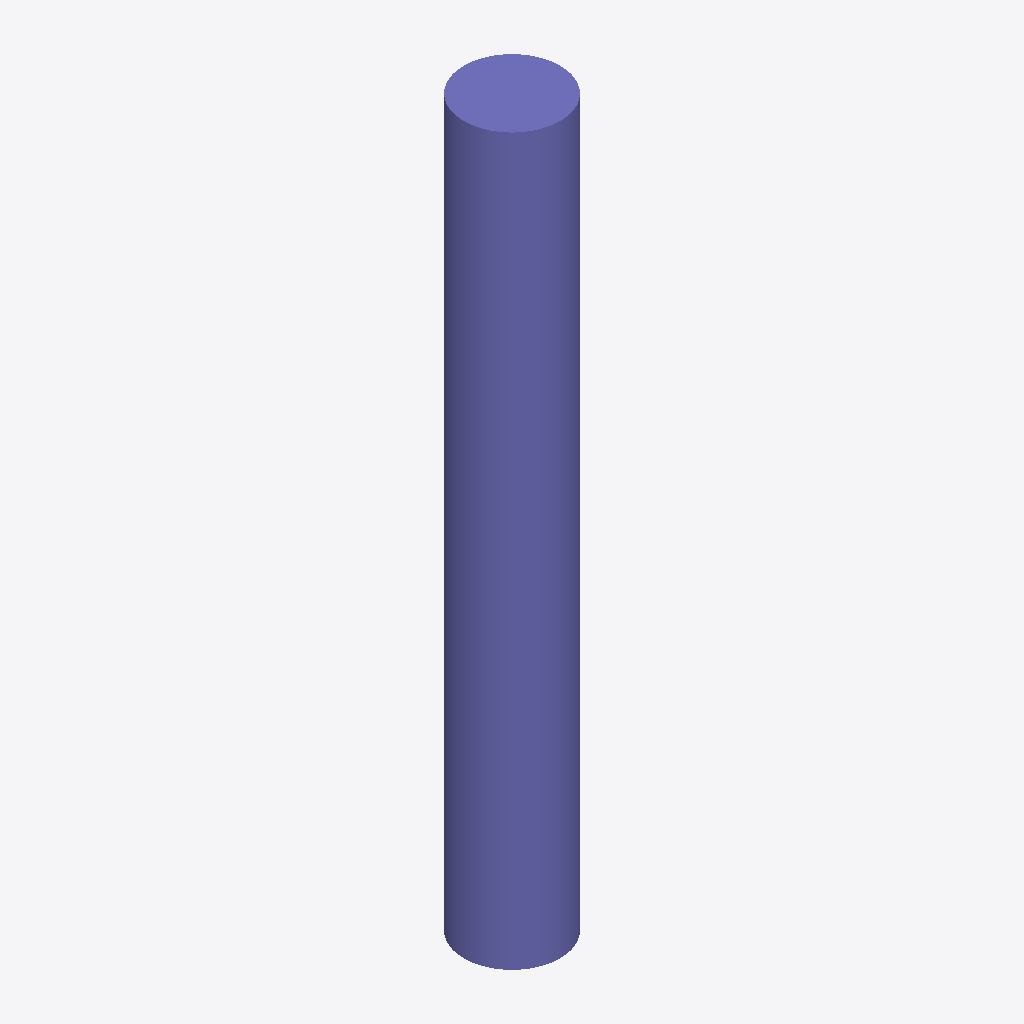
Isometric view of an IFC building model (IFC-SPF (STEP), schema IFC2X3, length unit metre), seen from the south-west, elements coloured by IFC class: 1 column (violet).
Extent 450.0 m × 450.0 m × 3400.0 m (x, y, z). Storeys (1): Default Building Storey at 0.00 m. Elements (1): 1 IfcColumn.

HEADER;
FILE_DESCRIPTION(('ViewDefinition [CoordinationView]'),'2;1');
FILE_NAME('/Users/macbook/Desktop/BIM/data/rst_advanced/IfcColumn154.ifc','2018-08-31T00:14:04-0400',('Unknown Author','info@ifctoolsproject.com'),('Unknown Organization'),'IFC Tools Project - IFC2x3 Java Toolbox','IFC2x3 Java Toolbox 2.0','Unknown Authorizer');
FILE_SCHEMA(('IFC2X3'));
ENDSEC;
DATA;
#51=IFCPROJECT('3wWO1wIv985xH0F3ULnE9n',#43,'Default Project','Description of Default Project',$,$,$,(#46),#50);
#53=IFCBUILDING('3ExmD4pfv4hh3x1uwvqD1G',#43,'Default Building','Description',$,#52,$,$,.ELEMENT.,$,$,$);
#54=IFCBUILDINGSTOREY('0dLJR0JlL36QgTN2R2$SmC',#43,'Default Building Storey','Description',$,#52,$,$,.ELEMENT.,$);
#1=IFCCOLUMN('2UD3D7uxP8kecbbBCRtzCL',#2,'M_Concrete-Round-Column:450mm:151955',$,'450mm',#3,#4,'151955');
ENDSEC;
